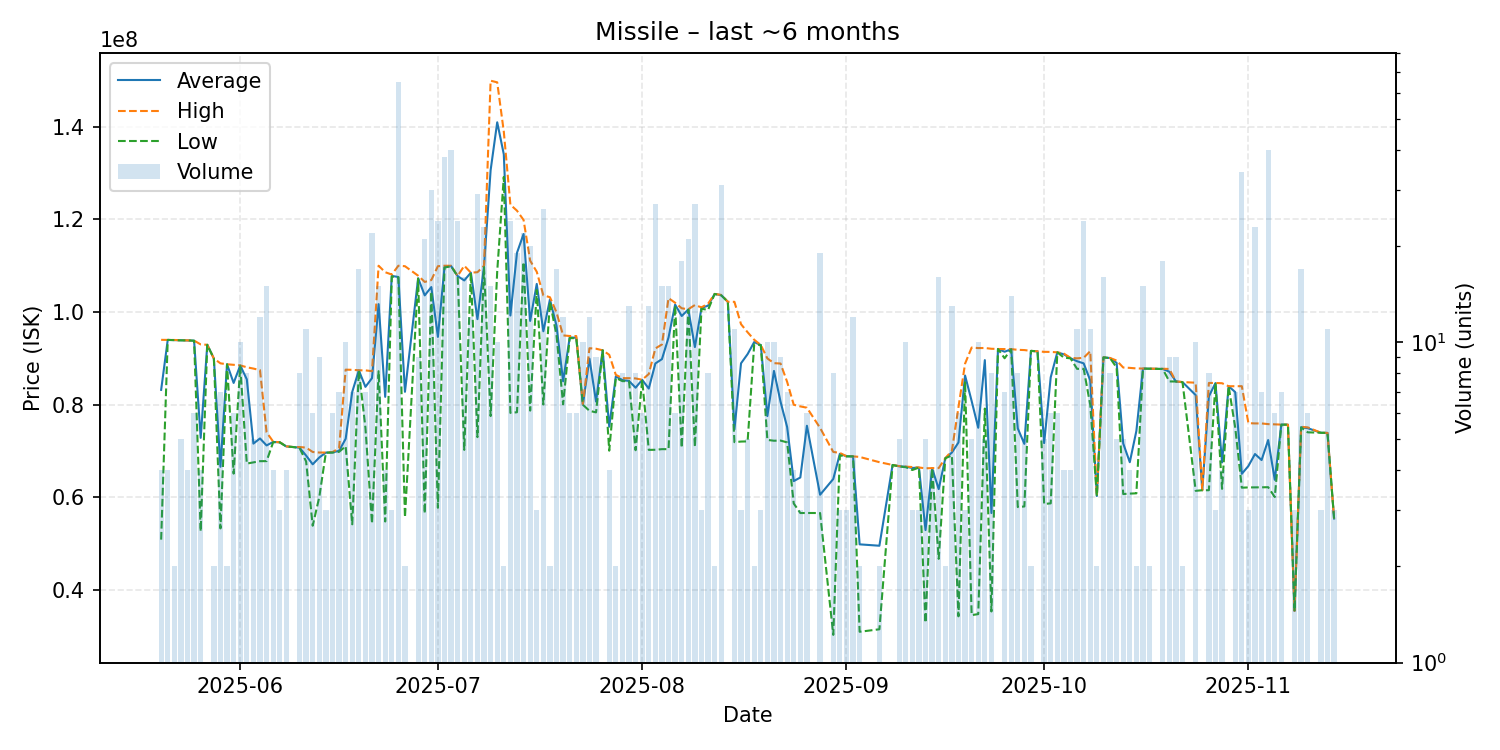

The file beside this chart, header and first rows:
date, average, highest, lowest, order_count, volume
2025-05-20, 83167500, 93980000, 50790000, 4, 4
2025-05-21, 93967500, 93970000, 93960000, 2, 4
2025-05-22, 93930000, 93950000, 93910000, 2, 2
2025-05-23, 93874000, 93890000, 93870000, 4, 5
2025-05-24, 93870000, 93870000, 93870000, 2, 4
2025-05-25, 93801667, 93810000, 93790000, 4, 6
2025-05-26, 72790000, 92990000, 52590000, 2, 4
2025-05-27, 92910000, 92910000, 92910000, 1, 1
2025-05-28, 89940000, 89940000, 89940000, 1, 2
2025-05-29, 66542857, 88900000, 53215000, 6, 7
2025-05-30, 88700000, 88700000, 88700000, 1, 2
2025-05-31, 84663333, 88590000, 65060000, 4, 6
2025-06-01, 88442000, 88460000, 88340000, 7, 10
2025-06-02, 85443750, 88050000, 67230000, 8, 8
2025-06-03, 71548000, 87770000, 67490000, 3, 5
2025-06-04, 72662500, 87430000, 67750000, 5, 12
2025-06-05, 71154000, 73990000, 67765000, 10, 15
2025-06-06, 71910000, 71980000, 71840000, 2, 4
2025-06-07, 71830000, 71830000, 71830000, 1, 3
2025-06-08, 70937500, 70965000, 70910000, 3, 4
2025-06-09, 70810000, 70810000, 70810000, 1, 1
2025-06-10, 70678750, 70810000, 70600000, 4, 8
2025-06-11, 68957273, 70680000, 67690000, 8, 11
2025-06-12, 67071667, 69740000, 53800000, 4, 6
2025-06-13, 68550000, 69615000, 60000000, 7, 9
2025-06-14, 69603333, 69620000, 69595000, 3, 3
2025-06-15, 69648333, 69730000, 69610000, 4, 6
2025-06-16, 69984286, 70495000, 69770000, 6, 7
2025-06-17, 72590000, 87535000, 70990000, 8, 10
2025-06-18, 82731429, 87500000, 54100000, 6, 7
2025-06-19, 87390000, 87400000, 87360000, 6, 17
2025-06-20, 83814286, 87380000, 75000000, 3, 7
2025-06-21, 85702727, 87210000, 54260000, 9, 22
2025-06-22, 101700000, 110000000, 87200000, 8, 15
2025-06-23, 81655000, 108600000, 54710000, 3, 4
2025-06-24, 107800000, 108100000, 107650000, 3, 3
2025-06-25, 107565077, 110000000, 107500000, 10, 65
2025-06-26, 82745000, 109900000, 55590000, 2, 2
2025-06-28, 107300000, 107850000, 107200000, 5, 9
2025-06-29, 103592381, 106500000, 56440000, 15, 21
2025-06-30, 105393333, 106900000, 104400000, 13, 30
2025-07-01, 94616667, 109900000, 57680000, 18, 24
2025-07-02, 109702632, 110000000, 109600000, 11, 38
2025-07-03, 109940000, 110000000, 109900000, 9, 40
2025-07-04, 107754167, 107800000, 107700000, 11, 24
2025-07-05, 106824375, 110000000, 70190000, 7, 16
2025-07-06, 108500000, 108500000, 108500000, 12, 12
2025-07-07, 98458276, 108600000, 72950000, 20, 29
2025-07-08, 109900000, 110000000, 109700000, 7, 23
2025-07-09, 130647333, 150000000, 77500000, 13, 15
2025-07-10, 141016000, 149650000, 108780000, 9, 10
2025-07-11, 134100000, 139000000, 129200000, 2, 2
2025-07-12, 99239167, 123200000, 78190000, 12, 24
2025-07-13, 112789474, 121900000, 78330000, 12, 19
2025-07-14, 116859091, 119900000, 110800000, 12, 22
2025-07-15, 98072500, 111100000, 78680000, 11, 20
2025-07-16, 106066667, 108700000, 104750000, 3, 3
2025-07-17, 95830385, 103600000, 80015000, 11, 26
2025-07-18, 102700000, 103200000, 102200000, 2, 2
2025-07-19, 97024118, 99900000, 94960000, 15, 17
... 110 more rows
